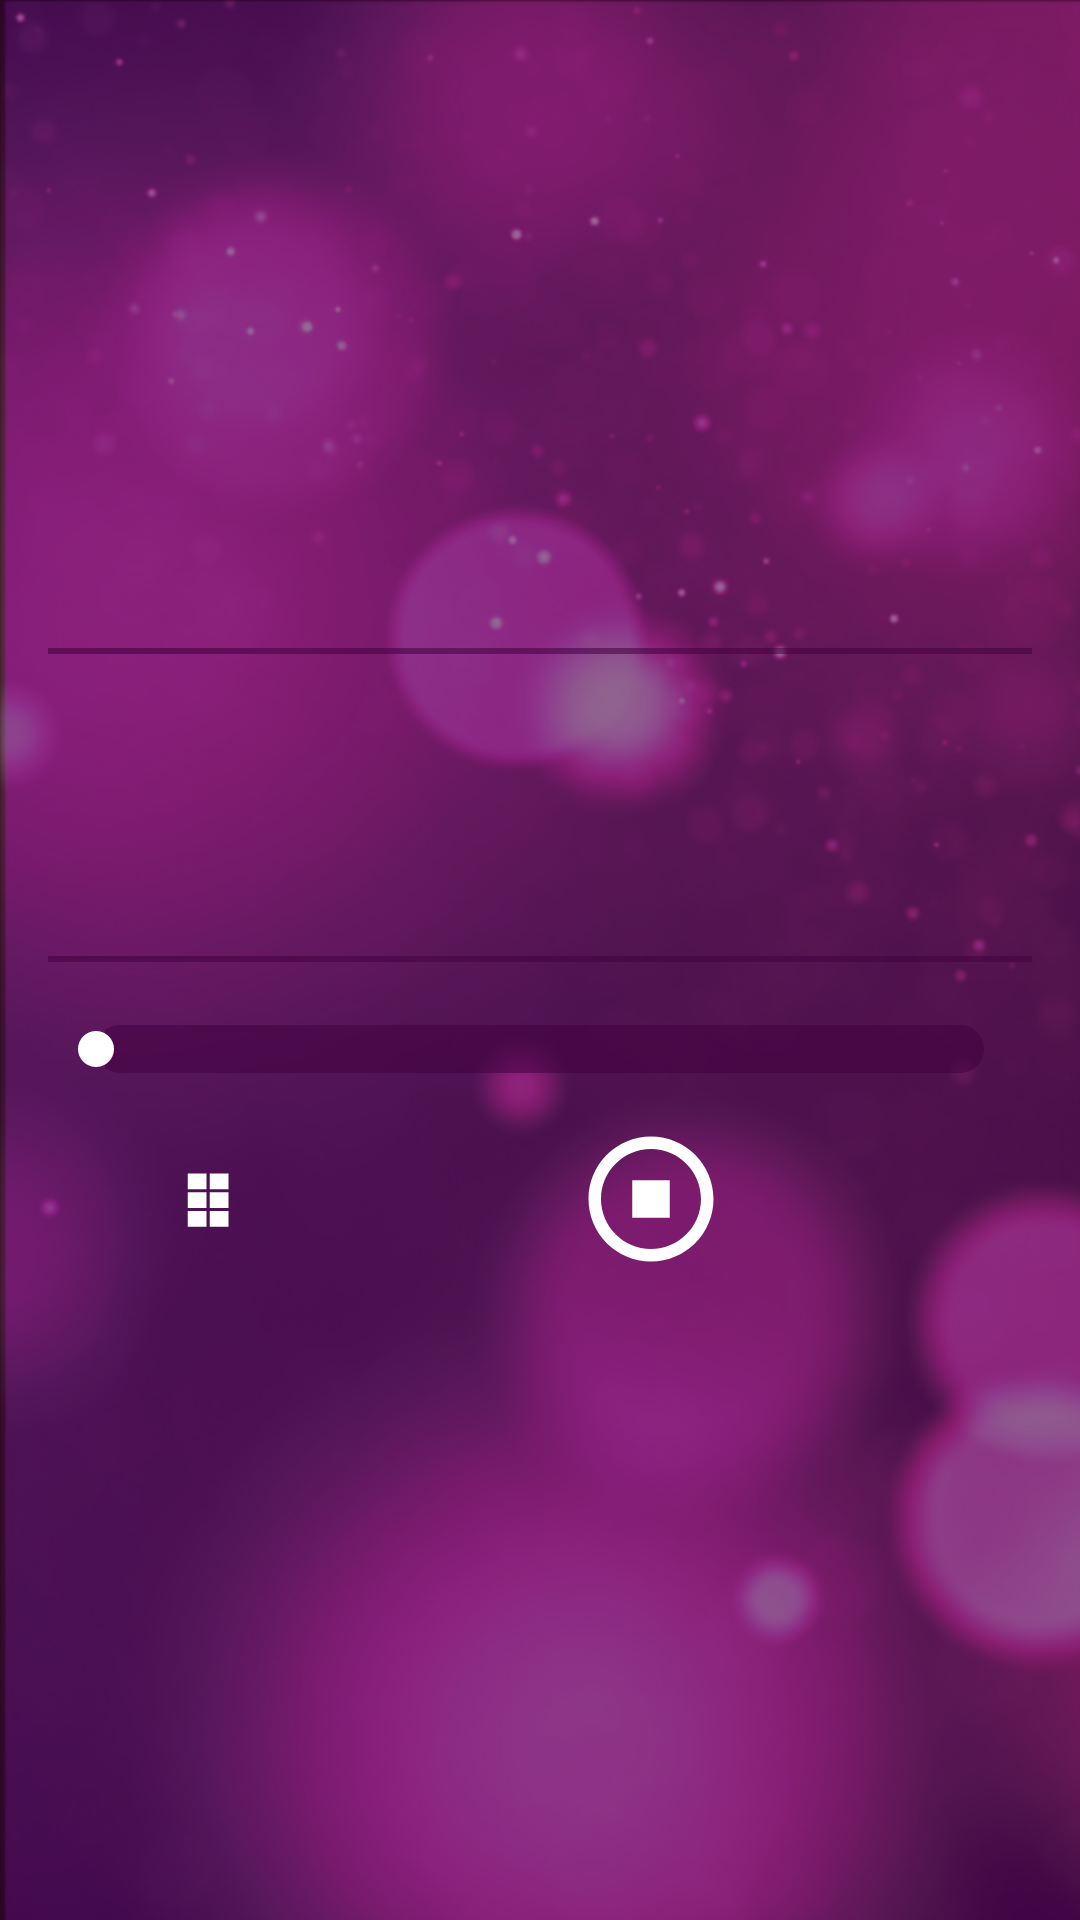

Produce the Android XML layout that renders to this screen, including the resource entries it uses.
<!-- AndroidManifest.xml: application theme AppTheme -->
<!-- res/layout/activity_player.xml -->
<?xml version="1.0" encoding="utf-8"?>
<LinearLayout xmlns:android="http://schemas.android.com/apk/res/android"
    xmlns:tools="http://schemas.android.com/tools"
    android:layout_width="match_parent"
    android:layout_height="match_parent"
    android:layout_margin="@dimen/m_padding"
    android:background="@color/buttonColor"
    android:orientation="vertical"
    android:padding="@dimen/m_padding">

    <ImageView
        android:id="@+id/melody_logo"
        style="@style/PlayerMelodyLogo"
        android:contentDescription="@string/melody_logo"
        tools:src="@drawable/david_guetta__martin_garrix___brooks_like_i_do" />

    <View
        android:id="@+id/separator_1"
        style="@style/PlayerSeparator" />

    <TextView
        android:id="@+id/melody_title_text"
        style="@style/PlayerMelodyTitle"
        tools:text="@string/tools_melody_title" />

    <TextView
        android:id="@+id/melody_singer_text"
        style="@style/PlayerMelodySinger"
        tools:text="@string/tools_melody_singer" />

    <View
        android:id="@+id/separator_2"
        style="@style/PlayerSeparator" />

    <SeekBar
        android:id="@+id/seek_bar"
        android:layout_width="match_parent"
        android:layout_height="wrap_content"
        android:max="100"
        android:progress="0"
        android:progressDrawable="@drawable/seekbar_drawable"
        android:secondaryProgress="0" />

    <LinearLayout
        android:layout_width="match_parent"
        android:layout_height="wrap_content"
        android:baselineAligned="false"
        android:orientation="horizontal"
        android:padding="@dimen/m_padding">

        <RelativeLayout
            android:layout_width="0dp"
            android:layout_height="match_parent"
            android:layout_weight="1">

            <ImageButton
                android:id="@+id/genres_button"
                style="@style/NavigatePlayerButton"
                android:background="@drawable/genres_black_24dp"
                android:contentDescription="@string/to_genres_button" />
        </RelativeLayout>

        <RelativeLayout
            android:layout_width="0dp"
            android:layout_height="match_parent"
            android:layout_weight="1">

            <ImageButton
                android:id="@+id/play_pause_button"
                style="@style/PlayerButton"
                android:background="@drawable/play_circle_outline_black_24dp"
                android:contentDescription="@string/play_pause_button" />
        </RelativeLayout>


        <RelativeLayout
            android:layout_width="0dp"
            android:layout_height="match_parent"
            android:layout_weight="1">

            <ImageButton
                android:id="@+id/stop_button"
                style="@style/PlayerButton"
                android:background="@drawable/stop_circle_outline_black_24dp"
                android:contentDescription="@string/stop_button" />
        </RelativeLayout>

        <RelativeLayout
            android:layout_width="0dp"
            android:layout_height="match_parent"
            android:layout_weight="1">

            <ImageButton
                android:id="@+id/playlist_button"
                style="@style/NavigatePlayerButton"
                android:background="@drawable/playlist_black_24dp"
                android:contentDescription="@string/to_playlist_button" />
        </RelativeLayout>

    </LinearLayout>


</LinearLayout>
<!-- resources referenced by this layout -->
<resources>
  <color name="buttonColor">#90420040</color>
  <dimen name="m_padding">16dp</dimen>
  <string name="melody_logo">Melody Logo</string>
  <string name="play_pause_button">Play Button</string>
  <string name="stop_button">Stop Button</string>
  <string name="to_genres_button">To Genres Button</string>
  <string name="to_playlist_button">To Playlist Button</string>
  <string name="tools_melody_singer">David Guetta, Martin Garrix &amp; Brooks</string>
  <string name="tools_melody_title">Like I Do</string>
  <style name="NavigatePlayerButton">
          <item name="android:layout_centerInParent">true</item>
          <item name="android:layout_width">@dimen/navigate_player_button_dimen</item>
          <item name="android:layout_height">@dimen/navigate_player_button_dimen</item>
      </style>
  <style name="PlayerButton">
          <item name="android:layout_centerInParent">true</item>
          <item name="android:layout_width">@dimen/player_button_dimen</item>
          <item name="android:layout_height">@dimen/player_button_dimen</item>
      </style>
  <style name="PlayerMelodyLogo">
          <item name="android:layout_width">@dimen/melody_logo_dimen_player</item>
          <item name="android:layout_height">@dimen/melody_logo_dimen_player</item>
          <item name="android:layout_gravity">center_horizontal</item>
          <item name="android:layout_marginTop">@dimen/melody_logo_margin_top</item>
          <item name="android:scaleType">fitCenter</item>
      </style>
  <style name="PlayerMelodySinger" parent="@style/MelodyText">
          <item name="android:gravity">center</item>
          <item name="android:paddingTop">@dimen/m_padding</item>
          <item name="android:textSize">@dimen/m_text_size</item>
      </style>
  <style name="PlayerMelodyTitle" parent="@style/MelodyText">
          <item name="android:gravity">center</item>
          <item name="android:textSize">@dimen/l_text_size</item>
      </style>
  <style name="PlayerSeparator">
          <item name="android:layout_width">match_parent</item>
          <item name="android:layout_height">@dimen/separator_height</item>
          <item name="android:layout_marginTop">@dimen/separator_margin_top</item>
          <item name="android:layout_marginBottom">@dimen/separator_margin_bot</item>
          <item name="android:background">@color/separatorColor</item>
      </style>
  <style name="AppTheme" parent="Theme.AppCompat.Light.DarkActionBar">
          <item name="android:windowBackground">@drawable/background</item>
          <item name="colorPrimary">@color/colorPrimary</item>
          <item name="colorPrimaryDark">@color/colorPrimaryDark</item>
          <item name="colorAccent">@color/colorAccent</item>
      </style>
  <dimen name="seek_bar_radius">10dp</dimen>
  <color name="colorAccent">#FFFFFF</color>
  <dimen name="navigate_player_button_dimen">25dp</dimen>
  <dimen name="player_button_dimen">50dp</dimen>
  <dimen name="melody_logo_dimen_player">150dp</dimen>
  <dimen name="melody_logo_margin_top">30dp</dimen>
  <style name="MelodyText">
          <item name="android:layout_width">match_parent</item>
          <item name="android:layout_height">wrap_content</item>
          <item name="android:textColor">@color/textColor</item>
          <item name="android:textStyle">bold</item>
      </style>
  <dimen name="m_text_size">15sp</dimen>
  <dimen name="l_text_size">18sp</dimen>
  <dimen name="separator_height">2dp</dimen>
  <dimen name="separator_margin_top">20dp</dimen>
  <dimen name="separator_margin_bot">20dp</dimen>
  <color name="separatorColor">#90420040</color>
  <color name="colorPrimary">#542066</color>
  <color name="colorPrimaryDark">#420040</color>
  <color name="textColor">#FFFFFF</color>
</resources>
